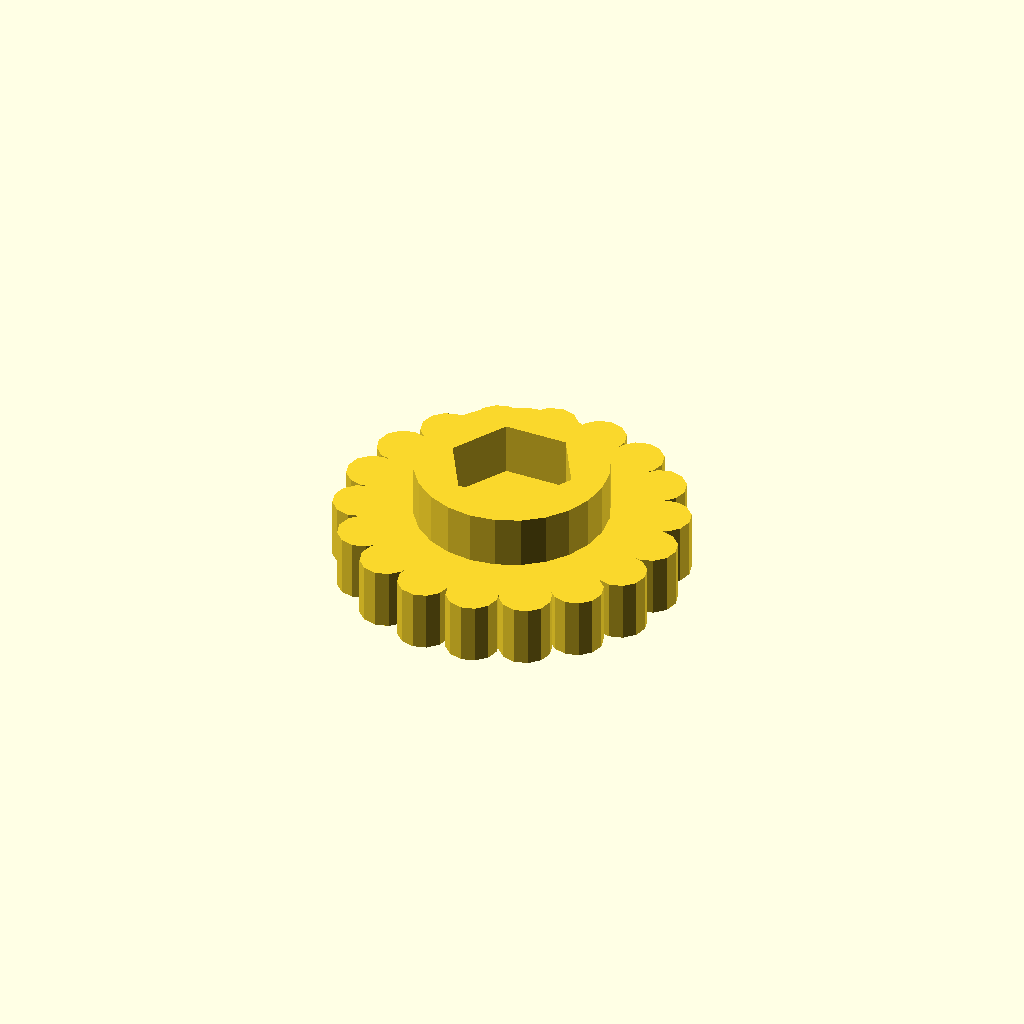
Cell 1: rendered with the file's own defaults.
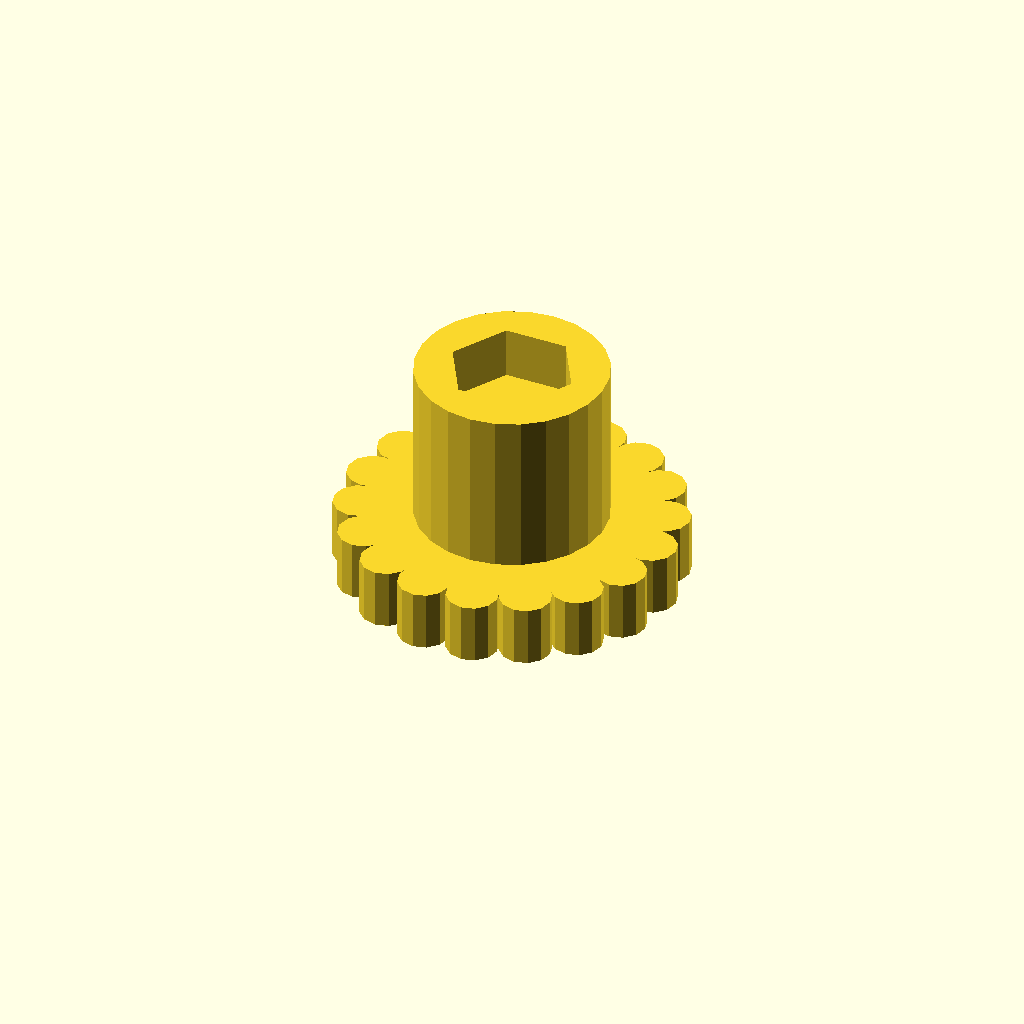
Cell 2 — height set to 13, the other parameters unchanged.
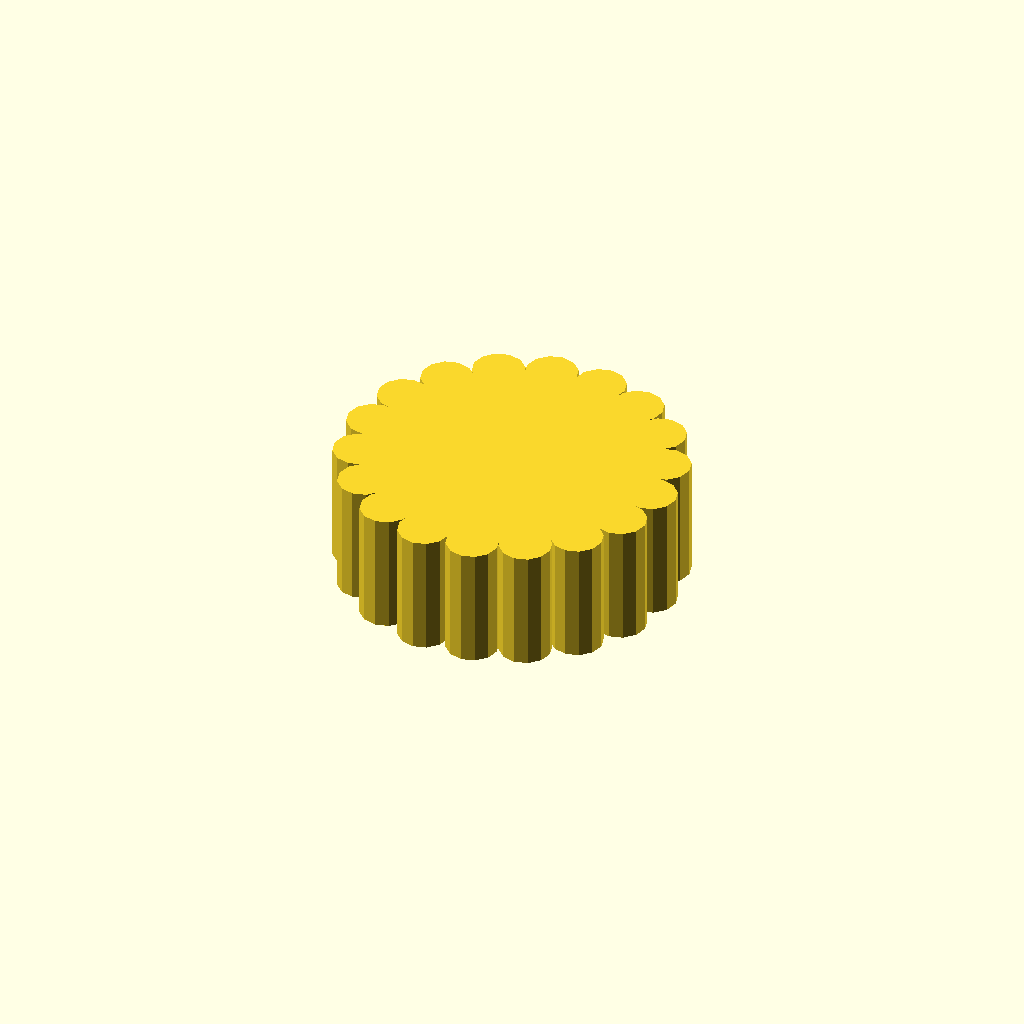
Cell 3 — thick_height set to 7, the other parameters unchanged.
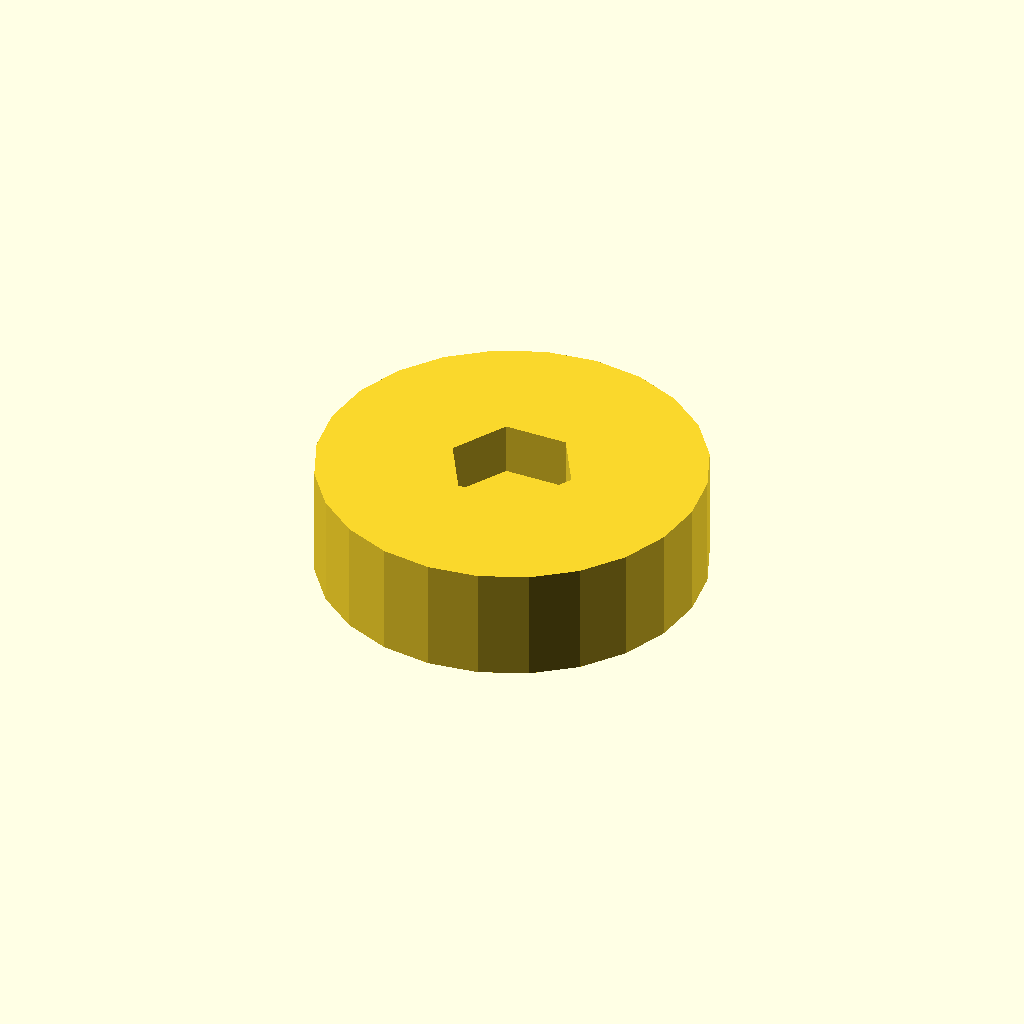
Cell 4: the same model with diameter = 22.
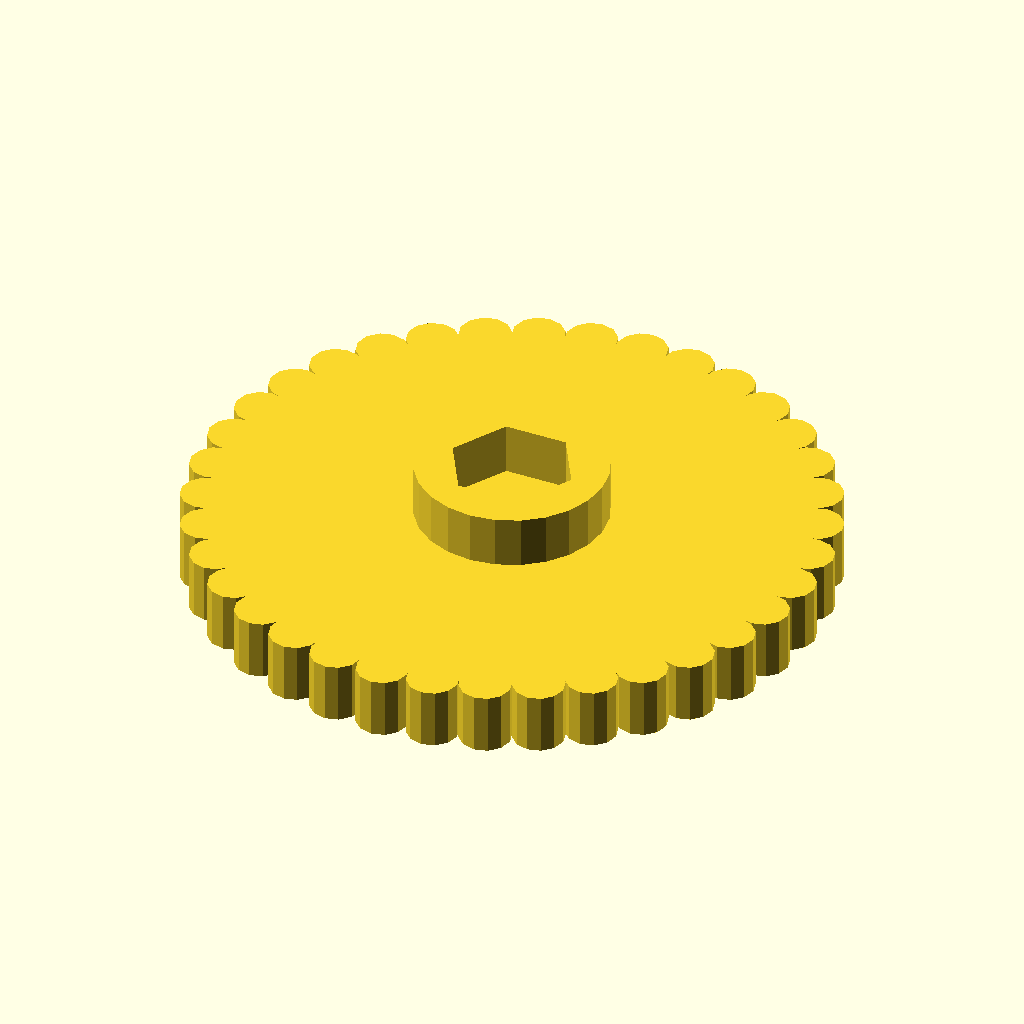
Cell 5: the same model with thick_diameter = 34.
One fixed orthographic camera (rotation 55°, 0°, 25°; colour scheme Cornfield) for every cell.
The OpenSCAD source (knobside.scad):
height = 6.5;
thick_height = 3.5;
diameter = 11;
thick_diameter = 17;

hole_diameter_tolerance = 0;
hole_diameter_base_size = 0;
nut_thickness = 3;
nut_width_tolerance = 0.35;
nut_width_base_size = 5.94;

module dummy() {}

hole_diameter = hole_diameter_base_size + hole_diameter_tolerance;
nut_width = nut_width_base_size + nut_width_tolerance;

nudge = 0.001;

pi = 3.141592653589793;

module knurledCylinder(h=10,r1=5,r2=1.5) {
    n = ceil(2 * pi * r1 / (2 * r2));
    cylinder(h=h,r=r1,$fn=n);
    for (i=[0:n-1]) {
        x = r1*cos(360./n*i);
        y = r1*sin(360./n*i);
        translate([x,y,0]) cylinder(h=h,r=r2,$fn=12);
    }
}

render(convexity=10)
difference() {
    union() {
        cylinder(h=height,r=diameter/2,$fn=24);
        knurledCylinder(h=thick_height,r1=thick_diameter/2);
    }
    translate([0,0,-nudge]) cylinder(h=height+2*nudge,d=hole_diameter,$fn=12);
    translate([0,0,height-nut_thickness])
    cylinder(h=nut_thickness+nudge,d=nut_width*2/sqrt(3), $fn=6);
}
Parameter table extracted from the source (name, type, default, range or options):
height: number, default 6.5
thick_height: number, default 3.5
diameter: number, default 11
thick_diameter: number, default 17
hole_diameter_tolerance: number, default 0
hole_diameter_base_size: number, default 0
nut_thickness: number, default 3
nut_width_tolerance: number, default 0.35
nut_width_base_size: number, default 5.94
